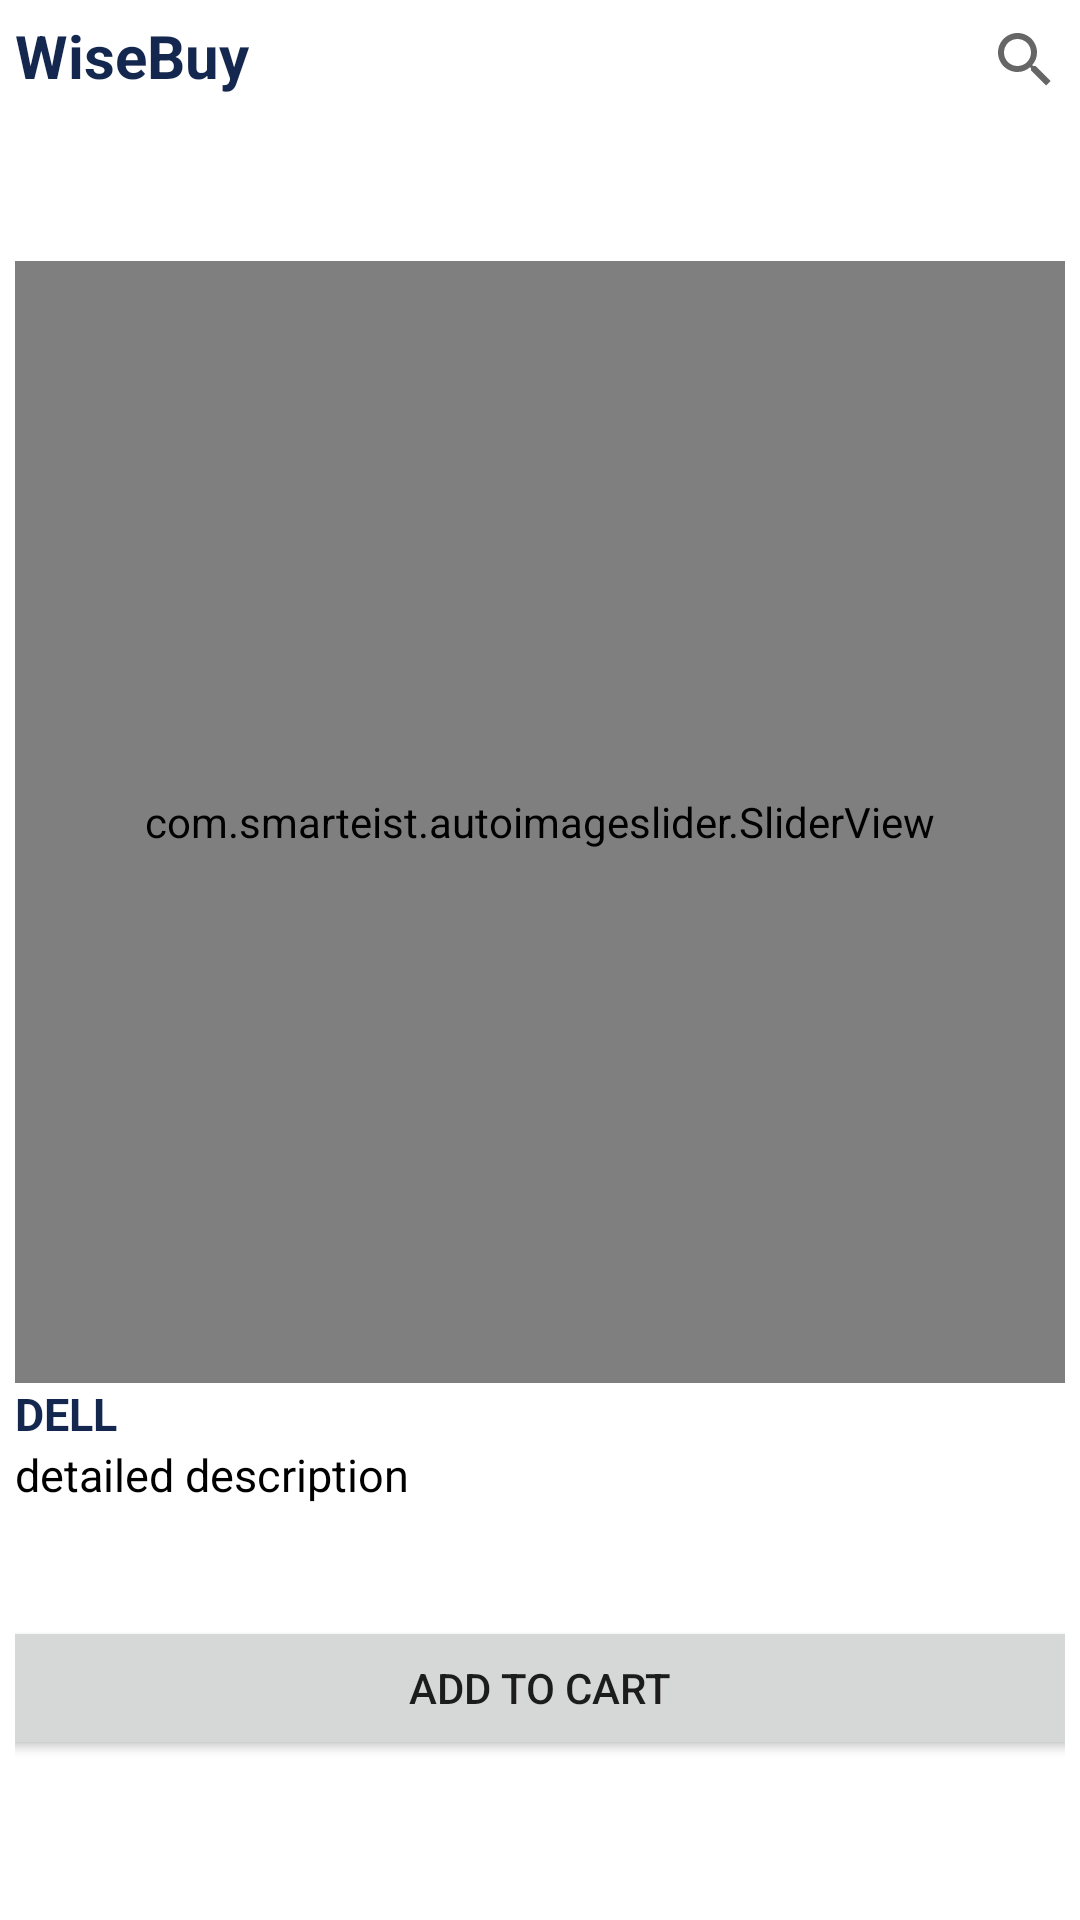

Layout XML and referenced resources for this Android screen:
<!-- AndroidManifest.xml: application theme Theme.WiseBuy -->
<!-- res/layout/fragment_all_products.xml -->
<?xml version="1.0" encoding="utf-8"?>
<RelativeLayout xmlns:android="http://schemas.android.com/apk/res/android"
    xmlns:app="http://schemas.android.com/apk/res-auto"
    xmlns:tools="http://schemas.android.com/tools"
    android:layout_width="match_parent"
    android:layout_height="720dp"
    tools:context=".view.allProducts.AllProductsFragment">

        <SearchView
            android:id="@+id/searchView"
            android:layout_width="wrap_content"
            android:layout_height="35dp"
            android:layout_alignBottom="@+id/topView"
            android:layout_alignParentTop="true"
            android:layout_alignParentEnd="true"
            android:layout_marginEnd="-6dp"
            android:queryHint="Search products" />

        <LinearLayout
            android:id="@+id/topView"
            android:layout_width="match_parent"
            android:layout_height="40dp"
            android:layout_alignParentStart="true"
            android:layout_alignParentTop="true"
            android:orientation="horizontal">

                <TextView
                    android:id="@+id/logo"
                    android:layout_width="wrap_content"
                    android:layout_height="match_parent"
                    android:layout_marginStart="5dp"
                    android:layout_marginTop="5dp"
                    android:text="@string/wisebuy"
                    android:textColor="@color/colorPrimary"
                    android:textSize="20sp"
                    android:textStyle="bold" />


        </LinearLayout>


        <GridView
            android:id="@+id/allProductsView"
            android:layout_width="match_parent"
            android:layout_height="671dp"
            android:layout_below="@+id/topView"
            android:layout_marginStart="5dp"
            android:layout_marginTop="10dp"
            android:numColumns="2" />
<ScrollView
    android:layout_width="match_parent"
    android:layout_height="wrap_content">

        <LinearLayout
            android:id="@+id/productDetails"
            android:layout_width="match_parent"
            android:layout_height="wrap_content"
                android:layout_marginTop="60dp"
            android:orientation="vertical"
            android:layout_marginStart="5dp"
            android:layout_marginEnd="5dp">
                <LinearLayout
                    android:layout_width="match_parent"
                    android:layout_height="wrap_content"
                        android:orientation="horizontal">

                        <TextView
                            android:id="@+id/titleText"
                            android:layout_width="320dp"
                            android:layout_height="wrap_content"


                            android:fontFamily="@font/archivo_black"
                            android:textColor="@color/black"
                            android:textSize="20sp" />

                        <ImageView
                            android:id="@+id/wishListIcon"
                            android:layout_width="wrap_content"
                            android:layout_height="match_parent"
                            app:srcCompat="@drawable/favourite" />

                </LinearLayout>

                <com.smarteist.autoimageslider.SliderView
                    android:id="@+id/productImageSlider"
                    android:layout_width="match_parent"
                    android:layout_height="374dp"
                    android:nestedScrollingEnabled="false"
                    app:sliderAnimationDuration="600"
                    app:sliderAutoCycleDirection="back_and_forth"
                    app:sliderIndicatorAnimationDuration="600"
                    app:sliderIndicatorGravity="center_horizontal|bottom"
                    app:sliderIndicatorMargin="15dp"
                    app:sliderIndicatorOrientation="horizontal"
                    app:sliderIndicatorPadding="3dp"
                    app:sliderIndicatorRadius="2dp"
                    app:sliderIndicatorSelectedColor="#5A5A5A"
                    app:sliderIndicatorUnselectedColor="#FFF"
                    app:sliderScrollTimeInSec="1"
                    app:sliderStartAutoCycle="false" />
                <TextView
                    android:layout_width="match_parent"
                    android:layout_height="wrap_content"
                    android:id="@+id/brandText"
                    android:textColor="@color/colorPrimary"
                    android:text="@string/dell"
                    android:textSize="15sp"
                    android:textStyle="bold"/>

                <TextView
                    android:layout_width="match_parent"
                    android:layout_height="wrap_content"
                    android:id="@+id/descriptionText"
                    android:textColor="@color/black"
                    android:textStyle="normal"
                    android:text="@string/detailed_description"
                    android:textSize="15sp"/>
                <TextView
                    android:layout_width="match_parent"
                    android:layout_height="wrap_content"
                    android:id="@+id/priceText"
                    android:textStyle="bold"
                    android:layout_marginTop="10dp"
                    android:textSize="20sp"
                    android:textColor="@color/colorPrimary"/>

                <Button
                    android:id="@+id/addToCartButton"
                    android:layout_width="365dp"
                    android:layout_height="wrap_content"
                    android:layout_gravity="center"
                    android:text="@string/add_to_cart" />

        </LinearLayout>

</ScrollView>
</RelativeLayout>
<!-- resources referenced by this layout -->
<resources>
  <color name="black">#FF000000</color>
  <color name="colorPrimary">#14274F</color>
  <string name="add_to_cart">Add To Cart</string>
  <string name="dell">DELL</string>
  <string name="detailed_description">detailed description</string>
  <string name="wisebuy">WiseBuy</string>
  <style name="Theme.WiseBuy" parent="Theme.MaterialComponents.DayNight.NoActionBar">
          
          <item name="colorPrimary">@color/colorPrimary</item>
  
          <item name="colorPrimaryVariant">@color/colorPrimaryVariant</item>
          <item name="colorOnPrimary">@color/white</item>
          
  
          <item name="colorOnSecondary">@color/black</item>
          <item name="android:statusBarColor">?attr/colorPrimaryVariant</item>
  
          
      </style>
  <color name="colorPrimaryVariant"> #3E4E70</color>
  <color name="white">#FFFFFFFF</color>
</resources>
